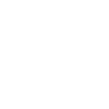
t = 0.00 s
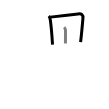
t = 2.50 s
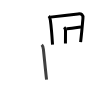
t = 4.75 s
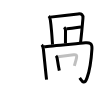
t = 7.25 s
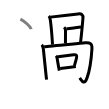
t = 9.50 s
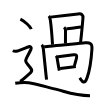
t = 12.00 s

The animated SVG that drew these frames (rendered in a browser with its animation timeline set to each time). Animation: 12 SMIL elements (animate=12); one cycle of 12.00 s.

<svg width="109px" height="109px" viewBox="0 0 px 109px" xmlns="http://www.w3.org/2000/svg" xmlns:xlink="http://www.w3.org/1999/xlink" xml:space="preserve" version="1.1"  baseProfile="full">
<path d="M48.8,15.94c1,1,1.32,2.56,1.55,4.2c0.95,6.89,1.65,15.93,2.18,24.55" style="fill:none;stroke:black;stroke-width:3;opacity:0">
  <animate attributeType="CSS" attributeName="opacity" from="0" to="1" begin="0s" dur="1s" repeatCount="Indefinite" fill="freeze" />
</path>
<path d="M50.35,17.12c5.51-0.7,20.88-2.44,27.67-3.18c3.68-0.4,5.23,0.68,4.91,4.44c-0.48,5.57-1.69,18.42-2.32,23.71" style="fill:none;stroke:black;stroke-width:3;opacity:0">
  <animate attributeType="CSS" attributeName="opacity" from="0" to="1" begin="1s" dur="1s" repeatCount="Indefinite" fill="freeze" />
</path>
<path d="M64.14,27.29c0.85,0.85,1.37,2.08,1.37,3.23c0,0.85-0.06,7.1-0.06,12.87" style="fill:none;stroke:black;stroke-width:3;opacity:0">
  <animate attributeType="CSS" attributeName="opacity" from="0" to="1" begin="2s" dur="1s" repeatCount="Indefinite" fill="freeze" />
</path>
<path d="M66.38,28.88c2.45-0.21,11.1-1.43,14.6-1.85" style="fill:none;stroke:black;stroke-width:3;opacity:0">
  <animate attributeType="CSS" attributeName="opacity" from="0" to="1" begin="3s" dur="1s" repeatCount="Indefinite" fill="freeze" />
</path>
<path d="M41.75,44.69c1.15,1.15,1.46,2.74,1.65,4.62c0.86,8.55,1.73,17.44,2.52,24.69c0.22,2.02,0.43,3.92,0.63,5.65" style="fill:none;stroke:black;stroke-width:3;opacity:0">
  <animate attributeType="CSS" attributeName="opacity" from="0" to="1" begin="4s" dur="1s" repeatCount="Indefinite" fill="freeze" />
</path>
<path d="M44.15,46.8c5.59-0.71,32-3.05,41.1-3.95c4.66-0.46,7.02,0.75,6.71,5.78c-0.43,7.04-2.43,22.39-4.93,29.24c-2.89,7.91-5.23,2.74-7.33,0.01" style="fill:none;stroke:black;stroke-width:3;opacity:0">
  <animate attributeType="CSS" attributeName="opacity" from="0" to="1" begin="5s" dur="1s" repeatCount="Indefinite" fill="freeze" />
</path>
<path d="M56,55.77c0.8,0.8,0.99,1.52,1.15,2.47c0.55,3.33,0.9,5.72,1.51,9c0.19,1.03,0.41,2.14,0.67,3.4" style="fill:none;stroke:black;stroke-width:3;opacity:0">
  <animate attributeType="CSS" attributeName="opacity" from="0" to="1" begin="6s" dur="1s" repeatCount="Indefinite" fill="freeze" />
</path>
<path d="M57.99,56.82c7.14-0.94,12.18-1.58,15.64-2.02c2.54-0.32,3.5,0.38,2.93,2.97c-0.68,3.08-1.42,5.13-2.22,8.12" style="fill:none;stroke:black;stroke-width:3;opacity:0">
  <animate attributeType="CSS" attributeName="opacity" from="0" to="1" begin="7s" dur="1s" repeatCount="Indefinite" fill="freeze" />
</path>
<path d="M60.22,68.44c3.26-0.39,7.78-0.85,12.32-1.4c1.11-0.14,2.22-0.28,3.32-0.42" style="fill:none;stroke:black;stroke-width:3;opacity:0">
  <animate attributeType="CSS" attributeName="opacity" from="0" to="1" begin="8s" dur="1s" repeatCount="Indefinite" fill="freeze" />
</path>
<path d="M20.38,19.12c3.84,1.77,9.92,7.26,10.88,10.01" style="fill:none;stroke:black;stroke-width:3;opacity:0">
  <animate attributeType="CSS" attributeName="opacity" from="0" to="1" begin="9s" dur="1s" repeatCount="Indefinite" fill="freeze" />
</path>
<path d="M12.75,50.75c2.25,1,3.75,0.5,4.75,0.25s9.75-3.75,11.25-4.25s3.16,0.57,2.25,2.5c-6.75,14.25-7.38,9.75-0.25,19c1.48,1.92,1.25,3.25-0.25,4.5S21.5,81,20,81.5" style="fill:none;stroke:black;stroke-width:3;opacity:0">
  <animate attributeType="CSS" attributeName="opacity" from="0" to="1" begin="10s" dur="1s" repeatCount="Indefinite" fill="freeze" />
</path>
<path d="M15.25,83.25c3-0.5,8.94-1.17,13.5-0.5c6,0.88,30.07,7.21,34.5,8.5c12,3.5,17.38,4.38,26.75,4.5" style="fill:none;stroke:black;stroke-width:3;opacity:0">
  <animate attributeType="CSS" attributeName="opacity" from="0" to="1" begin="11s" dur="1s" repeatCount="Indefinite" fill="freeze" />
</path>
</svg>
